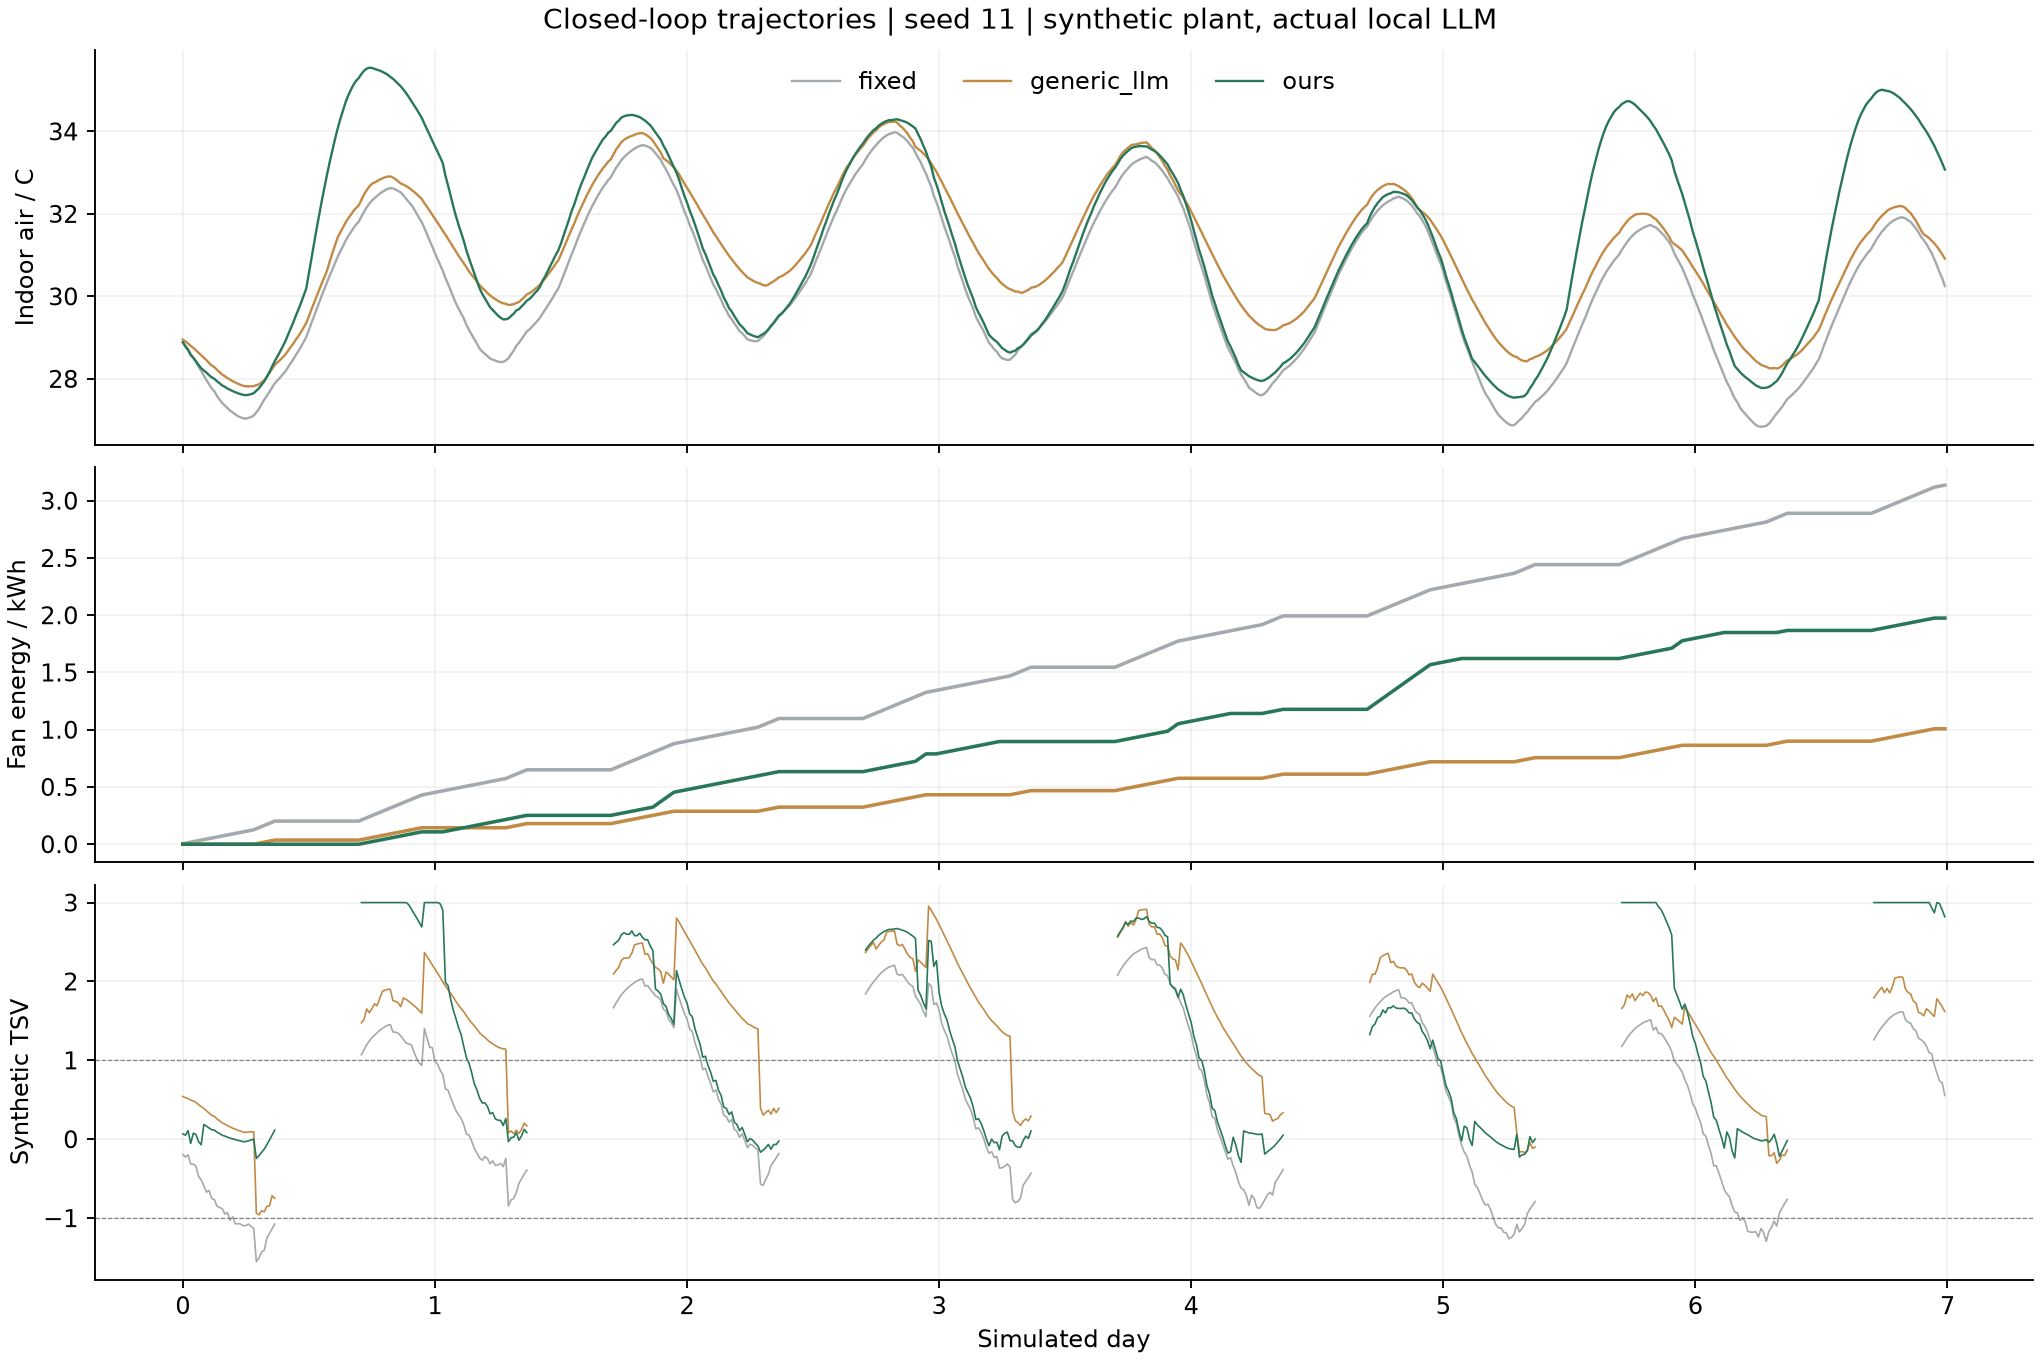

Data behind this chart, as committed beside it:
provenance, seed, method, step, day, hour, activity, outdoor_c, indoor_c, rh, fan, window, curtain, decision, fan_wh, tsv_simulated, acceptance_proxy
synthetic, 11, fixed, 0, 1, 0.0, sleep, 25.66, 28.89, 55.86, 1, 1, 0, 1, 4.5, -0.1931, 1
synthetic, 11, fixed, 1, 1, 0.25, sleep, 25.61, 28.8, 54.9, 1, 1, 0, 0, 4.5, -0.2268, 1
synthetic, 11, fixed, 2, 1, 0.5, sleep, 25.65, 28.72, 57.71, 1, 1, 0, 0, 4.5, -0.1969, 1
synthetic, 11, fixed, 3, 1, 0.75, sleep, 25.02, 28.6, 57.69, 1, 1, 0, 0, 4.5, -0.3141, 1
synthetic, 11, fixed, 4, 1, 1.0, sleep, 25.55, 28.51, 59.82, 1, 1, 0, 1, 4.5, -0.3151, 1
synthetic, 11, fixed, 5, 1, 1.25, sleep, 24.95, 28.41, 61.44, 1, 1, 0, 0, 4.5, -0.3446, 1
synthetic, 11, fixed, 6, 1, 1.5, sleep, 24.68, 28.3, 57.88, 1, 1, 0, 0, 4.5, -0.469, 1
synthetic, 11, fixed, 7, 1, 1.75, sleep, 24.8, 28.19, 58.34, 1, 1, 0, 0, 4.5, -0.5155, 1
synthetic, 11, fixed, 8, 1, 2.0, sleep, 24.74, 28.08, 59.97, 1, 1, 0, 1, 4.5, -0.5907, 1
synthetic, 11, fixed, 9, 1, 2.25, sleep, 24.65, 27.97, 57.76, 1, 1, 0, 0, 4.5, -0.671, 1
synthetic, 11, fixed, 10, 1, 2.5, sleep, 24.19, 27.87, 58.42, 1, 1, 0, 0, 4.5, -0.6495, 1
synthetic, 11, fixed, 11, 1, 2.75, sleep, 24.51, 27.77, 58.87, 1, 1, 0, 0, 4.5, -0.7514, 1
synthetic, 11, fixed, 12, 1, 3.0, sleep, 25.33, 27.7, 62.1, 1, 1, 0, 1, 4.5, -0.7636, 1
synthetic, 11, fixed, 13, 1, 3.25, sleep, 24.18, 27.59, 60.12, 1, 1, 0, 0, 4.5, -0.8488, 1
synthetic, 11, fixed, 14, 1, 3.5, sleep, 24.52, 27.5, 61.3, 1, 1, 0, 0, 4.5, -0.8651, 1
synthetic, 11, fixed, 15, 1, 3.75, sleep, 24.34, 27.42, 61.66, 1, 1, 0, 0, 4.5, -0.8781, 1
synthetic, 11, fixed, 16, 1, 4.0, sleep, 25.14, 27.35, 62.31, 1, 1, 0, 1, 4.5, -0.9482, 1
synthetic, 11, fixed, 17, 1, 4.25, sleep, 24.77, 27.29, 63.3, 1, 1, 0, 0, 4.5, -0.9314, 1
synthetic, 11, fixed, 18, 1, 4.5, sleep, 25.13, 27.23, 62.97, 1, 1, 0, 0, 4.5, -1.025, 1
synthetic, 11, fixed, 19, 1, 4.75, sleep, 25.17, 27.19, 63.29, 1, 1, 0, 0, 4.5, -0.9835, 1
synthetic, 11, fixed, 20, 1, 5.0, sleep, 25.36, 27.14, 63.84, 1, 1, 0, 1, 4.5, -1.074, 1
synthetic, 11, fixed, 21, 1, 5.25, sleep, 25.25, 27.09, 63.56, 1, 1, 0, 0, 4.5, -1.07, 1
synthetic, 11, fixed, 22, 1, 5.5, sleep, 25.6, 27.07, 63.57, 1, 1, 0, 0, 4.5, -1.075, 1
synthetic, 11, fixed, 23, 1, 5.75, sleep, 25.59, 27.04, 61.74, 1, 1, 0, 0, 4.5, -1.096, 1
synthetic, 11, fixed, 24, 1, 6.0, sleep, 26.11, 27.04, 65.04, 1, 1, 0, 1, 4.5, -1.095, 1
synthetic, 11, fixed, 25, 1, 6.25, sleep, 26.47, 27.05, 65.2, 1, 1, 0, 0, 4.5, -1.075, 1
synthetic, 11, fixed, 26, 1, 6.5, sleep, 26.5, 27.08, 64.44, 1, 1, 0, 0, 4.5, -1.104, 1
synthetic, 11, fixed, 27, 1, 6.75, sleep, 26.64, 27.11, 61.53, 1, 1, 0, 0, 4.5, -1.131, 1
synthetic, 11, fixed, 28, 1, 7.0, study, 27.06, 27.19, 63.41, 2, 1, 0, 1, 9.5, -1.552, 0
synthetic, 11, fixed, 29, 1, 7.25, study, 27, 27.27, 64.85, 2, 1, 0, 0, 9.5, -1.505, 0
synthetic, 11, fixed, 30, 1, 7.5, study, 27.63, 27.38, 63.42, 2, 1, 0, 0, 9.5, -1.429, 0
synthetic, 11, fixed, 31, 1, 7.75, study, 27.67, 27.5, 60.68, 2, 1, 0, 0, 9.5, -1.408, 0
synthetic, 11, fixed, 32, 1, 8.0, study, 28.48, 27.59, 61.42, 2, 0, 1, 1, 9.5, -1.254, 0
synthetic, 11, fixed, 33, 1, 8.25, study, 28.86, 27.69, 61.72, 2, 0, 1, 0, 9.5, -1.194, 1
synthetic, 11, fixed, 34, 1, 8.5, study, 29.13, 27.79, 61.98, 2, 0, 1, 0, 9.5, -1.132, 1
synthetic, 11, fixed, 35, 1, 8.75, study, 28.95, 27.89, 62.11, 2, 0, 1, 0, 9.5, -1.075, 1
synthetic, 11, fixed, 36, 1, 9.0, away, 29.89, 27.96, 61.3, 0, 0, 1, 1, 0.0, , 
synthetic, 11, fixed, 37, 1, 9.25, away, 29.99, 28.03, 60.62, 0, 0, 1, 0, 0.0, , 
synthetic, 11, fixed, 38, 1, 9.5, away, 30.35, 28.1, 60.46, 0, 0, 1, 0, 0.0, , 
synthetic, 11, fixed, 39, 1, 9.75, away, 30.25, 28.18, 59.55, 0, 0, 1, 0, 0.0, , 
synthetic, 11, fixed, 40, 1, 10.0, away, 31.42, 28.28, 59.05, 0, 0, 1, 1, 0.0, , 
synthetic, 11, fixed, 41, 1, 10.25, away, 31.5, 28.37, 58.29, 0, 0, 1, 0, 0.0, , 
synthetic, 11, fixed, 42, 1, 10.5, away, 31.24, 28.47, 57.31, 0, 0, 1, 0, 0.0, , 
synthetic, 11, fixed, 43, 1, 10.75, away, 32.07, 28.58, 56.7, 0, 0, 1, 0, 0.0, , 
synthetic, 11, fixed, 44, 1, 11.0, away, 31.54, 28.67, 55.58, 0, 0, 1, 1, 0.0, , 
synthetic, 11, fixed, 45, 1, 11.25, away, 32.14, 28.78, 54.83, 0, 0, 1, 0, 0.0, , 
synthetic, 11, fixed, 46, 1, 11.5, away, 32.74, 28.9, 54.02, 0, 0, 1, 0, 0.0, , 
synthetic, 11, fixed, 47, 1, 11.75, away, 32.83, 29.01, 53.24, 0, 0, 1, 0, 0.0, , 
synthetic, 11, fixed, 48, 1, 12.0, away, 32.92, 29.18, 52.11, 0, 0, 1, 1, 0.0, , 
synthetic, 11, fixed, 49, 1, 12.25, away, 33.66, 29.36, 51.51, 0, 0, 1, 0, 0.0, , 
synthetic, 11, fixed, 50, 1, 12.5, away, 33.35, 29.53, 50.14, 0, 0, 1, 0, 0.0, , 
synthetic, 11, fixed, 51, 1, 12.75, away, 33.71, 29.7, 49.67, 0, 0, 1, 0, 0.0, , 
synthetic, 11, fixed, 52, 1, 13.0, away, 33.64, 29.87, 48.04, 0, 0, 1, 1, 0.0, , 
synthetic, 11, fixed, 53, 1, 13.25, away, 34.03, 30.03, 46.73, 0, 0, 1, 0, 0.0, , 
synthetic, 11, fixed, 54, 1, 13.5, away, 33.72, 30.19, 46.61, 0, 0, 1, 0, 0.0, , 
synthetic, 11, fixed, 55, 1, 13.75, away, 34.38, 30.36, 45.68, 0, 0, 1, 0, 0.0, , 
synthetic, 11, fixed, 56, 1, 14.0, away, 34.3, 30.51, 44.45, 0, 0, 1, 1, 0.0, , 
synthetic, 11, fixed, 57, 1, 14.25, away, 33.87, 30.66, 43.39, 0, 0, 1, 0, 0.0, , 
synthetic, 11, fixed, 58, 1, 14.5, away, 34.87, 30.81, 42.47, 0, 0, 1, 0, 0.0, , 
synthetic, 11, fixed, 59, 1, 14.75, away, 34.71, 30.96, 42.07, 0, 0, 1, 0, 0.0, , 
... 18,084 more rows
